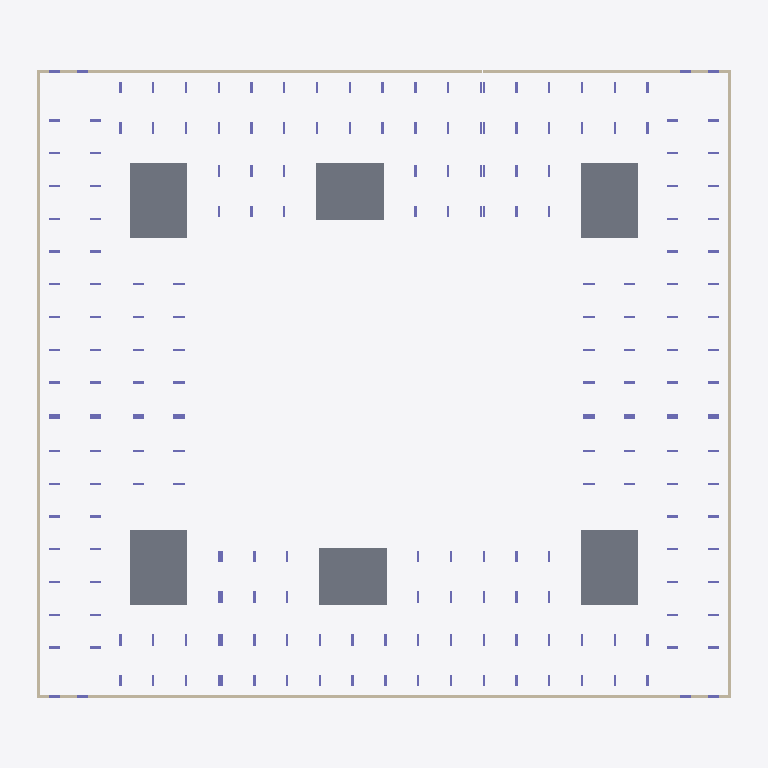
Plan cut of the same IFC building model at storey 'тб1_с1_э0' (level -3.82 m, cut at -2.42 m), seen from above with north up, elements coloured by IFC class: 78 columns (violet), 14 walls (beige), 6 slabs (grey). Cut surfaces are drawn darker.
Extent 74.8 m × 68.0 m × 31.8 m (x, y, z). Storeys (51): тб1_с1_э0 at -3.82 m; тб1_с2_э0 at -3.82 m; тб2_с1_э0 at -3.82 m; тб3_с1_э0 at -3.82 m; тб3_с2_э0 at -3.82 m; тб4_с1_э0 at -3.82 m; тб1_с1_э1 at -0.15 m; тб1_с2_э1 at -0.15 m; тб2_с1_э1 at -0.15 m; тб3_с1_э1 at -0.15 m; тб3_с2_э1 at -0.15 m; тб4_с1_э1 at -0.15 m; тб1_с1_э2 at 4.05 m; тб1_с2_э2 at 4.05 m; тб2_с1_э2 at 4.05 m; тб3_с1_э2 at 4.05 m. Elements (1613): 1513 IfcColumn, 58 IfcSlab, 42 IfcWall.

HEADER;
FILE_DESCRIPTION(('ViewDefinition[CoordinationView]'),'2;1');
FILE_NAME('','2024-06-14T06:36:30',(''),(''),'','BIMserver','');
FILE_SCHEMA(('IFC4X3'));
ENDSEC;
DATA;
#40731=IFCPROJECT('0WgDXES6r4cP4ih3uiMeQx',#32105,'ЮКВ17',$,$,$,$,(#5699),#40732);
#23259=IFCSITE('2yyJEBREb3Nhk5DUQnLVXl',#14995,'ekb',$,$,#23257,$,'Екатеринбург',.COMPLEX.,$,$,$,$,$);
#18135=IFCSITE('0ohSYAWTD7Zg_7zugnvJPY',#14995,'Южные кварталы',$,$,#18132,$,'Южные кварталы',.PARTIAL.,$,$,$,$,$);
#11393=IFCBUILDING('3dOMZWch59G86_v07ni7p7',#14995,'ЮКВ17',$,'BRU_Квартал_закрытый_12х10_без_башни',#18131,$,'Южные кварталы 17',.COMPLEX.,$,$,$);
#11401=IFCBUILDING('3DdNg4l5rAqeIpZJrez0g$',#14995,'тб_2',$,'BRU_Температурный_блок',#18137,$,$,.COMPLEX.,$,$,$);
#11407=IFCBUILDING('1XYrUwvx18RhA664Ga1yjL',#14995,'BRU_Секция_CN710_С1',$,'BRU_Секция_CN710',#14996,$,$,.ELEMENT.,$,$,$);
#11458=IFCBUILDING('1CkHv3KQfFAvVm4Bxd5Umz',#14995,'BRU_Секция_EW6_1_С2',$,'BRU_Секция_EW6_1',#15467,$,$,.ELEMENT.,$,$,$);
#11514=IFCBUILDING('2Xg9An$j10Q8rcgI9DMNwk',#14995,'тб_3',$,'BRU_Температурный_блок',#18148,$,$,.COMPLEX.,$,$,$);
#11520=IFCBUILDING('3FeviBtvr0CBTrsZYuCr7W',#14995,'BRU_Секция_CN710_С3',$,'BRU_Секция_CN710',#15790,$,$,.ELEMENT.,$,$,$);
#11582=IFCBUILDING('2EUjXfT6z359F0nbD4Wiqq',#14995,'тб_5',$,'BRU_Температурный_блок',#18155,$,$,.COMPLEX.,$,$,$);
#11588=IFCBUILDING('2_HhZRzWf1keoyWwDFXXGP',#14995,'BRU_Секция_CS78_С4',$,'BRU_Секция_CS78',#16514,$,$,.ELEMENT.,$,$,$);
#11657=IFCBUILDING('1B_2XIL1nDreH7JkEy_7Ka',#14995,'BRU_Секция_EW8_С5',$,'BRU_Секция_EW8',#17238,$,$,.ELEMENT.,$,$,$);
#11719=IFCBUILDING('3jd_A$rqL5yu1J1KcslUL9',#14995,'тб_6',$,'BRU_Температурный_блок',#18165,$,$,.COMPLEX.,$,$,$);
#11725=IFCBUILDING('3GyvFQQSnAzeADkofxkkUo',#14995,'BRU_Секция_CS58_С6',$,'BRU_Секция_CS58',#17690,$,$,.ELEMENT.,$,$,$);
#11416=IFCBUILDINGSTOREY('3biPgP4oP0z9wZy3EGztvt',#14995,'тб1_с1_э0','Этаж -01 (отм. -3,820)','BRU_Этаж',#13052,$,$,.ELEMENT.,-3820.0);
#11422=IFCBUILDINGSTOREY('1Nh6Ml1TDFxQPteiAleZH0',#14995,'тб1_с1_э1','Этаж 01 (отм. -0,150)','BRU_Этаж',#15011,$,$,.ELEMENT.,-150.0);
#11428=IFCBUILDINGSTOREY('36n4BTxpD8M8ysDbSrFjFi',#14995,'тб1_с1_э2','Этаж 02 (отм. +4,050)','BRU_Этаж',#15077,$,$,.ELEMENT.,4050.0);
#11434=IFCBUILDINGSTOREY('2uhZYwZhv1deKK0CaYialM',#14995,'тб1_с1_э3','Этаж 03 (отм. +7,350)','BRU_Этаж',#15174,$,$,.ELEMENT.,7350.0);
#11440=IFCBUILDINGSTOREY('1o0UqVwQL4XQqLdR0gkfF0',#14995,'тб1_с1_э4','Этаж 04 (отм. +10,650)','BRU_Этаж',#15287,$,$,.ELEMENT.,10650.0);
#11446=IFCBUILDINGSTOREY('0pWYI3ir14kOK9FzVmBkhE',#14995,'тб1_с1_э5','Этаж 05 (отм. +13,950) Тех.этаж','BRU_Этаж',#15400,$,$,.ELEMENT.,13950.0);
#11452=IFCBUILDINGSTOREY('1YTS69oe1EMvt5iXUNLboE',#14995,'тб1_с1_э6','Этаж 06 (отм. +16,500) Кровля','BRU_Этаж',#15461,$,$,.ELEMENT.,16500.0);
#11467=IFCBUILDINGSTOREY('2NWT8VE_P4f9Itp3LO4wNX',#14995,'тб1_с2_э0','Этаж -01 (отм. -3,820)','BRU_Этаж',#13150,$,$,.ELEMENT.,-3820.0);
#11473=IFCBUILDINGSTOREY('0g$W0fzr92WwNwY1lYuAGA',#14995,'тб1_с2_э1','Этаж 01 (отм. -0,150)','BRU_Этаж',#15479,$,$,.ELEMENT.,-150.0);
#11479=IFCBUILDINGSTOREY('0HyvjC5sP4WxQVGajLISsk',#14995,'тб1_с2_э2','Этаж 02 (отм. +4,050)','BRU_Этаж',#15517,$,$,.ELEMENT.,4050.0);
#11485=IFCBUILDINGSTOREY('0Du5QlGLr7OPn5ajfpVq2S',#14995,'тб1_с2_э3','Этаж 03 (отм. +7,350)','BRU_Этаж',#15569,$,$,.ELEMENT.,7350.0);
#11491=IFCBUILDINGSTOREY('2U0u2WTPnB0uiIFw4lEHQG',#14995,'тб1_с2_э4','Этаж 04 (отм. +10,650)','BRU_Этаж',#15629,$,$,.ELEMENT.,10650.0);
#11497=IFCBUILDINGSTOREY('2RriMRP0r1l84CoF39sodC',#14995,'тб1_с2_э5','Этаж 05 (отм. +13,950)','BRU_Этаж',#15689,$,$,.ELEMENT.,13950.0);
#11503=IFCBUILDINGSTOREY('0bTjibQ2XB0Pue39HGzTY_',#14995,'тб1_с2_э6','Этаж 06 (отм. +17,250) Тех.этаж','BRU_Этаж',#15749,$,$,.ELEMENT.,17250.0);
#11509=IFCBUILDINGSTOREY('0bObF$1Pz4ZwOd8k9IeYuG',#14995,'тб1_с2_э7','Этаж 07 (отм. +19,800) Кровля','BRU_Этаж',#15784,$,$,.ELEMENT.,19800.0);
#11529=IFCBUILDINGSTOREY('1AKuiajfH7HO2rjl3JBKv1',#14995,'тб2_с1_э0','Этаж -01 (отм. -3,820)','BRU_Этаж',#13234,$,$,.ELEMENT.,-3820.0);
#11535=IFCBUILDINGSTOREY('00QUb6NIb2mOKVRW9ErH9y',#14995,'тб2_с1_э1','Этаж 01 (отм. -0,150)','BRU_Этаж',#15803,$,$,.ELEMENT.,-150.0);
#11541=IFCBUILDINGSTOREY('3MetlZ9NjEKx8bJUCtvSJE',#14995,'тб2_с1_э2','Этаж 02 (отм. +4,050)','BRU_Этаж',#15873,$,$,.ELEMENT.,4050.0);
#11547=IFCBUILDINGSTOREY('1DpTur50n9DA9sIhEyhRNl',#14995,'тб2_с1_э3','Этаж 03 (отм. +7,350)','BRU_Этаж',#15974,$,$,.ELEMENT.,7350.0);
#11553=IFCBUILDINGSTOREY('3OLZBl5VzFPhL5R6Ag2L_f',#14995,'тб2_с1_э4','Этаж 04 (отм. +10,650)','BRU_Этаж',#16092,$,$,.ELEMENT.,10650.0);
#11559=IFCBUILDINGSTOREY('1sKoijTHLFmAIlqKmRCcts',#14995,'тб2_с1_э5','Этаж 05 (отм. +13,950)','BRU_Этаж',#16210,$,$,.ELEMENT.,13950.0);
#11565=IFCBUILDINGSTOREY('2$h7zNNxb6f8N2L$pnzXuD',#14995,'тб2_с1_э6','Этаж 06 (отм. +17,250)','BRU_Этаж',#16328,$,$,.ELEMENT.,17250.0);
#11571=IFCBUILDINGSTOREY('0KNxH3oGb3JvgQcDfjh0as',#14995,'тб2_с1_э7','Этаж 07 (отм. +20,550) Тех.этаж','BRU_Этаж',#16446,$,$,.ELEMENT.,20550.0);
#11577=IFCBUILDINGSTOREY('2_HXzouO5DQOMbFrH7HIv4',#14995,'тб2_с1_э8','Этаж 08 (отм. +23,100) Кровля','BRU_Этаж',#16508,$,$,.ELEMENT.,23100.0);
#11597=IFCBUILDINGSTOREY('28ithqQ7v9zwBjV4dwVWHs',#14995,'тб3_с1_э0','Этаж -01 (отм. -3,820)','BRU_Этаж',#13329,$,$,.ELEMENT.,-3820.0);
#11603=IFCBUILDINGSTOREY('2buT$BL_f1D8KFv2_cSCQw',#14995,'тб3_с1_э1','Этаж 01 (отм. -0,150)','BRU_Этаж',#16527,$,$,.ELEMENT.,-150.0);
#11609=IFCBUILDINGSTOREY('0GxRzwZAD7uggFKaoZyOxT',#14995,'тб3_с1_э2','Этаж 02 (отм. +4,050)','BRU_Этаж',#16589,$,$,.ELEMENT.,4050.0);
#11615=IFCBUILDINGSTOREY('2it_9V1SH8ee8wz1K$22ck',#14995,'тб3_с1_э3','Этаж 03 (отм. +7,350)','BRU_Этаж',#16675,$,$,.ELEMENT.,7350.0);
#11621=IFCBUILDINGSTOREY('15cwTLSGX7Hf_yZM4FuQX4',#14995,'тб3_с1_э4','Этаж 04 (отм. +10,650)','BRU_Этаж',#16776,$,$,.ELEMENT.,10650.0);
#11627=IFCBUILDINGSTOREY('1PKZfha4vFI84TiFVWZdQL',#14995,'тб3_с1_э5','Этаж 05 (отм. +13,950)','BRU_Этаж',#16877,$,$,.ELEMENT.,13950.0);
#11633=IFCBUILDINGSTOREY('1YhkD6jYb56OdIDNE0FLTL',#14995,'тб3_с1_э6','Этаж 06 (отм. +17,250)','BRU_Этаж',#16978,$,$,.ELEMENT.,17250.0);
#11639=IFCBUILDINGSTOREY('0U4JoTSyD2q92ERx7O6Qic',#14995,'тб3_с1_э7','Этаж 07 (отм. +20,550)','BRU_Этаж',#17079,$,$,.ELEMENT.,20550.0);
#11645=IFCBUILDINGSTOREY('3pzdCiXbX7K9YJemby5Hut',#14995,'тб3_с1_э8','Этаж 08 (отм. +23,850) Тех.этаж','BRU_Этаж',#17180,$,$,.ELEMENT.,23850.0);
#11651=IFCBUILDINGSTOREY('16kVN$uiLFl9NWoYHhCD8P',#14995,'тб3_с1_э9','Этаж 09 (отм. +26,400) Кровля','BRU_Этаж',#17232,$,$,.ELEMENT.,26400.0);
#11666=IFCBUILDINGSTOREY('2XOsyz9NP6KOekC$S8xX50',#14995,'тб3_с2_э0','Этаж -01 (отм. -3,820)','BRU_Этаж',#13407,$,$,.ELEMENT.,-3820.0);
#11672=IFCBUILDINGSTOREY('1qX5eBXp1EUfyOLB6aIoOC',#14995,'тб3_с2_э1','Этаж 01 (отм. -0,150)','BRU_Этаж',#17250,$,$,.ELEMENT.,-150.0);
#11678=IFCBUILDINGSTOREY('11L1xKJuv3YPxjneaw20KV',#14995,'тб3_с2_э2','Этаж 02 (отм. +4,050)','BRU_Этаж',#17293,$,$,.ELEMENT.,4050.0);
#11684=IFCBUILDINGSTOREY('196GSz3Cr02e$8oF2Oa6Nw',#14995,'тб3_с2_э3','Этаж 03 (отм. +7,350)','BRU_Этаж',#17355,$,$,.ELEMENT.,7350.0);
#11690=IFCBUILDINGSTOREY('2U3bg$Jhj0sB5cDl3u8mPt',#14995,'тб3_с2_э4','Этаж 04 (отм. +10,650)','BRU_Этаж',#17427,$,$,.ELEMENT.,10650.0);
#11696=IFCBUILDINGSTOREY('0XwRGdksH2qQ0fMdG9YKYL',#14995,'тб3_с2_э5','Этаж 05 (отм. +13,950)','BRU_Этаж',#17499,$,$,.ELEMENT.,13950.0);
#11702=IFCBUILDINGSTOREY('3ZCH707xXB_xmuMWGkzYZq',#14995,'тб3_с2_э6','Этаж 06 (отм. +17,250)','BRU_Этаж',#17571,$,$,.ELEMENT.,17250.0);
#11708=IFCBUILDINGSTOREY('2x3HcN2Br2GffqJCgr2ExS',#14995,'тб3_с2_э7','Этаж 07 (отм. +20,550) Тех.этаж','BRU_Этаж',#17643,$,$,.ELEMENT.,20550.0);
#11714=IFCBUILDINGSTOREY('0yT3TSgu5AJR0S7ucsDlFq',#14995,'тб3_с2_э8','Этаж 08 (отм. +23,100) Кровля','BRU_Этаж',#17684,$,$,.ELEMENT.,23100.0);
#11734=IFCBUILDINGSTOREY('1osaeyPTz5EAlGRcl__zq8',#14995,'тб4_с1_э0','Этаж -01 (отм. -3,820)','BRU_Этаж',#13475,$,$,.ELEMENT.,-3820.0);
#11740=IFCBUILDINGSTOREY('2K1r$ycJ12f8HmqUluzE8Q',#14995,'тб4_с1_э1','Этаж 01 (отм. -0,150)','BRU_Этаж',#17703,$,$,.ELEMENT.,-150.0);
#11746=IFCBUILDINGSTOREY('2PLoB3yob1b8ZNNAeXh3R$',#14995,'тб4_с1_э2','Этаж 02 (отм. +4,050)','BRU_Этаж',#17758,$,$,.ELEMENT.,4050.0);
#11752=IFCBUILDINGSTOREY('1lIvmSuKf4Mvvu859JFuL7',#14995,'тб4_с1_э3','Этаж 03 (отм. +7,350)','BRU_Этаж',#17831,$,$,.ELEMENT.,7350.0);
#11758=IFCBUILDINGSTOREY('31r32Obk5EZ9p4Wv05tbqJ',#14995,'тб4_с1_э4','Этаж 04 (отм. +10,650)','BRU_Этаж',#17914,$,$,.ELEMENT.,10650.0);
#11764=IFCBUILDINGSTOREY('1_I9klI6nEWfiPkqgmrLw_',#14995,'тб4_с1_э5','Этаж 05 (отм. +13,950)','BRU_Этаж',#17997,$,$,.ELEMENT.,13950.0);
#11770=IFCBUILDINGSTOREY('2tT_LFwCDDnfc$DI1LR1F4',#14995,'тб4_с1_э6','Этаж 06 (отм. +17,250) Тех.этаж','BRU_Этаж',#18080,$,$,.ELEMENT.,17250.0);
#11776=IFCBUILDINGSTOREY('1FyK$VObr1HwAMRvl8uXgQ',#14995,'тб4_с1_э7','Этаж 07 (отм. +19,800) Кровля','BRU_Этаж',#18125,$,$,.ELEMENT.,19800.0);
#13438=IFCSLAB('3zdMWKEfXAdAUHYdb892Mp',#12995,'6.0_перекрытие',$,'Монолитное_перекрытие_600',#27057,#27059,$,.BASESLAB.);
#13284=IFCSLAB('23jhICe1XEIubqqZt_9lOG',#12995,'4.0_перекрытие',$,'Монолитное_перекрытие_600',#27006,#27008,$,.BASESLAB.);
#13181=IFCSLAB('3Gjob9MzjBvBprZpXXGJQu',#12995,'3.0_перекрытие',$,'Монолитное_перекрытие_600',#26982,#26984,$,.BASESLAB.);
#12999=IFCSLAB('3zcAsID7r7FAtPJ75bjuTP',#12995,'1.0_перекрытие',$,'Монолитное_перекрытие_600',#26943,#26945,$,.BASESLAB.);
#13379=IFCSLAB('0k4nqAIEr1QRrVcBxst$d0',#12995,'5.0_перекрытие',$,'Монолитное_перекрытие_600',#27033,#27035,$,.BASESLAB.);
#13126=IFCSLAB('1zjMLMdXT0uPtz3AG$pPXP',#12995,'2.0_перекрытие',$,'Монолитное_перекрытие_600',#26961,#26963,$,.BASESLAB.);
#12946=IFCWALL('2sNR5zdbnCCh56HwgjjNXb',#12995,$,'Подвал','Монолитная_стена_250',#13178,#13179,$,.SOLIDWALL.);
#12912=IFCWALL('3sxo$9Oin1QeENNpsnia8a',#12995,$,'Подвал','Монолитная_стена_250',#12996,#12997,$,.SOLIDWALL.);
#12982=IFCWALL('3E_idu6tnEpBQO7IbBoVY3',#12995,$,'Подвал','Монолитная_стена_250',#13435,#13436,$,.SOLIDWALL.);
#12962=IFCWALL('0H1ElUvsz4uf$$IhQhkiJp',#12995,$,'Подвал','Монолитная_стена_250',#13281,#13282,$,.SOLIDWALL.);
#12978=IFCWALL('2X$XkdvjDDCADfnkle1jWg',#12995,$,'Подвал','Монолитная_стена_250',#13376,#13377,$,.SOLIDWALL.);
#12942=IFCWALL('0_VZLo2iP0C9IRq98AHzi5',#12995,$,'Подвал','Монолитная_стена_250',#13123,#13124,$,.SOLIDWALL.);
#12958=IFCWALL('2zI2jPnbL6chk1I94vWJFq',#12995,$,'Подвал','Монолитная_стена_250',#13251,#13252,$,.SOLIDWALL.);
#12974=IFCWALL('2_QRkjeyrBJhmKz_jKP96T',#12995,$,'Подвал','Монолитная_стена_250',#13346,#13347,$,.SOLIDWALL.);
#12924=IFCWALL('1i_tvlNzrCr9uJibzZAdEF',#12995,$,'Подвал','Монолитная_стена_250',#13072,#13073,$,.SOLIDWALL.);
#12994=IFCWALL('1KQ1iuzyv57uv2_klWx3fa',#12995,$,'Подвал','Монолитная_стена_250',#13492,#13493,$,.SOLIDWALL.);
#12990=IFCWALL('3itTljZg14nQrct9cc4w0C',#12995,$,'Подвал','Монолитная_стена_250',#13485,#13486,$,.SOLIDWALL.);
#12970=IFCWALL('2J7WE5qD1BQOG3YqS8A9L0',#12995,$,'Подвал','Монолитная_стена_250',#13339,#13340,$,.SOLIDWALL.);
#12954=IFCWALL('2V9L26hsrDRwviUGio3F84',#12995,$,'Подвал','Монолитная_стена_250',#13244,#13245,$,.SOLIDWALL.);
#12920=IFCWALL('1DmYphh5b3Evr3g12TkHgY',#12995,$,'Подвал','Монолитная_стена_250',#13065,#13066,$,.SOLIDWALL.);
#13472=IFCCOLUMN('2mMFrxa1rEfvpUFp4oLi34',#12995,'Колонна_особая_тб4_с1_э0',$,'Монолитная_колонна_1200_250',#31095,#31097,$,.COLUMN.);
#13471=IFCCOLUMN('3BtEsBdtD5LwqWya8mCKeN',#12995,'Колонна_угловая_тб4_с1_э0',$,'Монолитная_колонна_1200_250',#31092,#31094,$,.COLUMN.);
#13326=IFCCOLUMN('0vFREOu5H31hvjl7FOxpmP',#12995,'Колонна_особая_тб3_с1_э0',$,'Монолитная_колонна_1200_250',#29493,#29495,$,.COLUMN.);
#13325=IFCCOLUMN('14o1EeDrvCueJu4ozD2xiH',#12995,'Колонна_угловая_тб3_с1_э0',$,'Монолитная_колонна_1200_250',#29490,#29492,$,.COLUMN.);
#13184=IFCCOLUMN('0FnghXsoj71wQJzvKRmhc6',#12995,'Колонна_тб2_с1_э0_р0_ст1_гор',$,'Монолитная_колонна_1200_250',#28272,#28274,$,.COLUMN.);
#13137=IFCCOLUMN('2lQnVFiTP2JxsobdxkcSN9',#12995,'Колонна_тб1_с2_э0_р0_ст4',$,'Монолитная_колонна_1200_250',#27867,#27869,$,.COLUMN.);
ENDSEC;